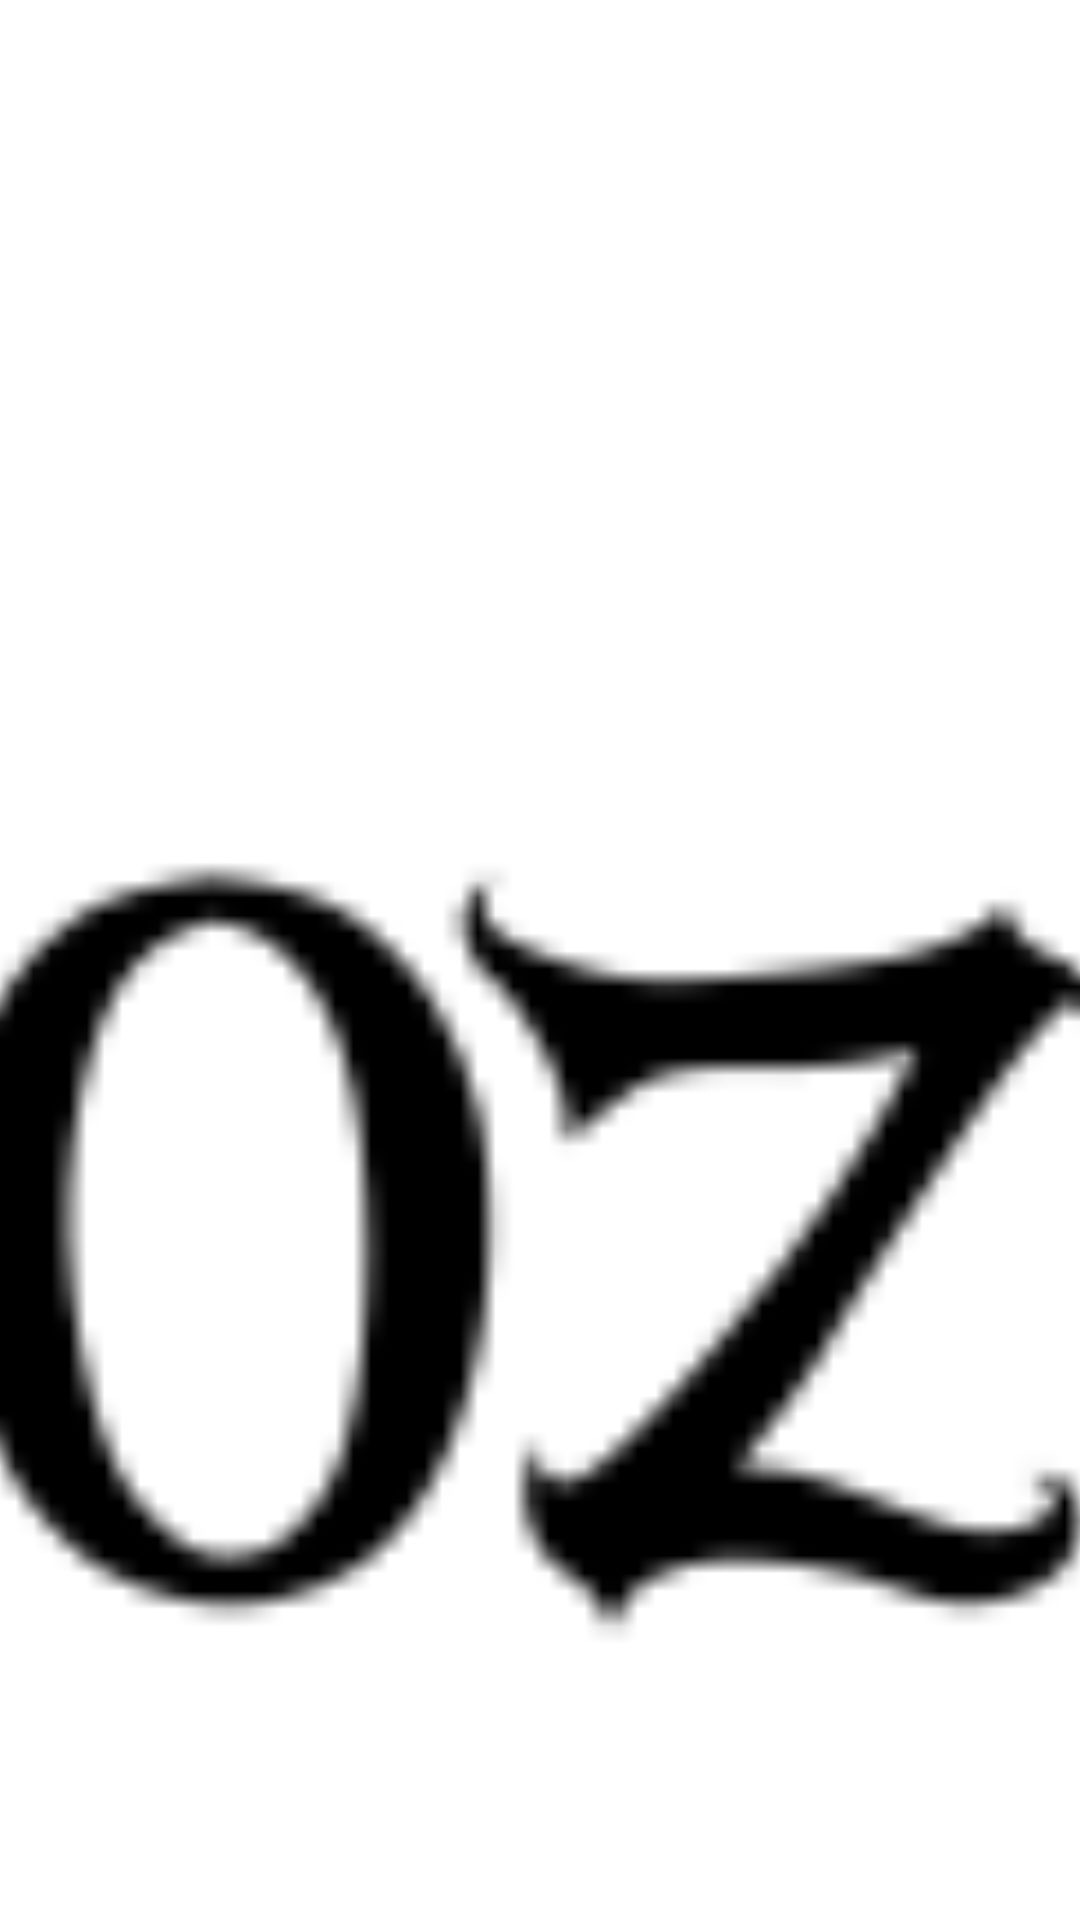

Layout XML and referenced resources for this Android screen:
<!-- AndroidManifest.xml: application theme Theme.IoTFinal -->
<!-- res/layout/activity_splash.xml -->
<?xml version="1.0" encoding="utf-8"?>
<androidx.constraintlayout.widget.ConstraintLayout xmlns:android="http://schemas.android.com/apk/res/android"
    xmlns:app="http://schemas.android.com/apk/res-auto"
    xmlns:tools="http://schemas.android.com/tools"
    android:layout_width="match_parent"
    android:layout_height="wrap_content">

    <ImageView
        android:id="@+id/splash_image_view"
        android:layout_width="match_parent"
        android:layout_height="match_parent"
        android:scaleType="centerCrop"
        android:src="@drawable/splash_image"
        tools:layout_editor_absoluteX="16dp"
        tools:layout_editor_absoluteY="51dp" />

</androidx.constraintlayout.widget.ConstraintLayout>
<!-- resources referenced by this layout -->
<resources>
  <!-- drawable splash_image: png bitmap (drawable, 3791 bytes) -->
  <style name="Theme.IoTFinal" parent="Theme.MaterialComponents.DayNight.NoActionBar">
          
          <item name="colorPrimary">@color/purple_500</item>
          <item name="colorPrimaryVariant">@color/purple_700</item>
          <item name="colorOnPrimary">@color/white</item>
          
          <item name="colorSecondary">@color/teal_200</item>
          <item name="colorSecondaryVariant">@color/teal_700</item>
          <item name="colorOnSecondary">@color/button_white_color</item>
          
          <item name="android:statusBarColor">?attr/colorPrimaryVariant</item>
          
      </style>
  <color name="purple_500">#FF6200EE</color>
  <color name="purple_700">#FF3700B3</color>
  <color name="white">#FFFFFFFF</color>
  <color name="teal_200">#FF03DAC5</color>
  <color name="teal_700">#FF018786</color>
  <color name="button_white_color">#FF000000</color>
</resources>
